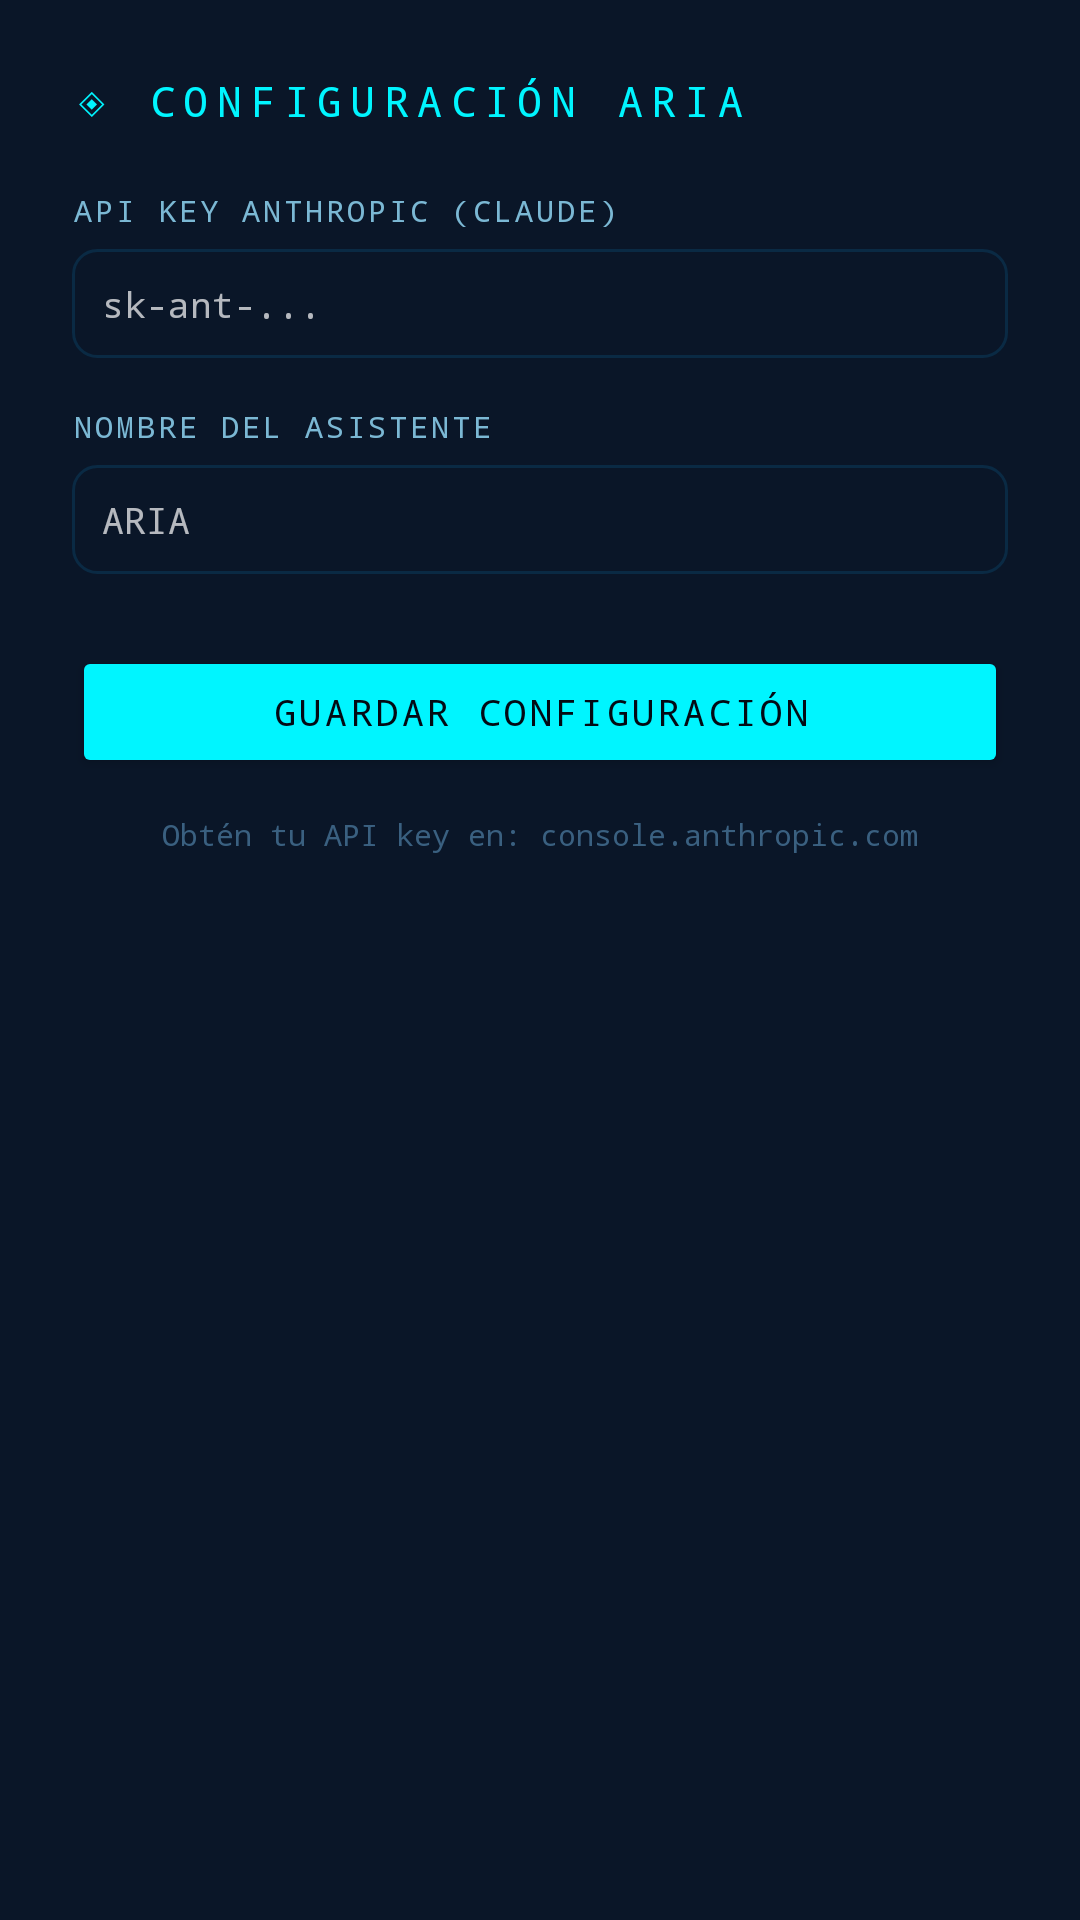

Here is an Android app screen rendered from its layout file. Give the layout XML and the strings, colors and styles it references.
<!-- AndroidManifest.xml: application theme Theme.ARIA -->
<!-- res/layout/dialog_settings.xml -->
<?xml version="1.0" encoding="utf-8"?>
<LinearLayout
    xmlns:android="http://schemas.android.com/apk/res/android"
    android:layout_width="match_parent"
    android:layout_height="wrap_content"
    android:orientation="vertical"
    android:padding="24dp"
    android:background="@color/aria_bg_card">

    <TextView
        android:layout_width="wrap_content"
        android:layout_height="wrap_content"
        android:text="◈ CONFIGURACIÓN ARIA"
        android:textColor="@color/aria_cyan"
        android:textSize="14sp"
        android:fontFamily="monospace"
        android:letterSpacing="0.2"
        android:layout_marginBottom="20dp"/>

    <TextView
        android:layout_width="wrap_content"
        android:layout_height="wrap_content"
        android:text="API KEY ANTHROPIC (CLAUDE)"
        android:textColor="@color/aria_text_secondary"
        android:textSize="10sp"
        android:fontFamily="monospace"
        android:letterSpacing="0.1"
        android:layout_marginBottom="6dp"/>

    <EditText
        android:id="@+id/etApiKey"
        android:layout_width="match_parent"
        android:layout_height="wrap_content"
        android:hint="sk-ant-..."
        android:hintTextColor="@color/aria_text_dim"
        android:textColor="@color/aria_text_primary"
        android:textSize="12sp"
        android:fontFamily="monospace"
        android:background="@drawable/bg_card_aria"
        android:padding="10dp"
        android:inputType="textPassword"
        android:layout_marginBottom="16dp"/>

    <TextView
        android:layout_width="wrap_content"
        android:layout_height="wrap_content"
        android:text="NOMBRE DEL ASISTENTE"
        android:textColor="@color/aria_text_secondary"
        android:textSize="10sp"
        android:fontFamily="monospace"
        android:letterSpacing="0.1"
        android:layout_marginBottom="6dp"/>

    <EditText
        android:id="@+id/etAssistantName"
        android:layout_width="match_parent"
        android:layout_height="wrap_content"
        android:hint="ARIA"
        android:hintTextColor="@color/aria_text_dim"
        android:textColor="@color/aria_text_primary"
        android:textSize="12sp"
        android:fontFamily="monospace"
        android:background="@drawable/bg_card_aria"
        android:padding="10dp"
        android:layout_marginBottom="24dp"/>

    <Button
        android:id="@+id/btnSaveSettings"
        android:layout_width="match_parent"
        android:layout_height="44dp"
        android:text="GUARDAR CONFIGURACIÓN"
        android:textColor="@color/aria_bg_deep"
        android:backgroundTint="@color/aria_cyan"
        android:textSize="12sp"
        android:fontFamily="monospace"
        android:letterSpacing="0.1"/>

    <TextView
        android:layout_width="match_parent"
        android:layout_height="wrap_content"
        android:text="Obtén tu API key en: console.anthropic.com"
        android:textColor="@color/aria_text_dim"
        android:textSize="10sp"
        android:fontFamily="monospace"
        android:gravity="center"
        android:layout_marginTop="12dp"/>

</LinearLayout>
<!-- resources referenced by this layout -->
<resources>
  <color name="aria_bg_card">#0A1628</color>
  <color name="aria_bg_deep">#030A14</color>
  <color name="aria_cyan">#00F5FF</color>
  <color name="aria_text_dim">#3A6080</color>
  <color name="aria_text_primary">#E8F4FF</color>
  <color name="aria_text_secondary">#7BB8D4</color>
  <!-- drawable bg_card_aria (drawable) -->
  <?xml version="1.0" encoding="utf-8"?>
  <shape xmlns:android="http://schemas.android.com/apk/res/android">
      <solid android:color="@color/aria_bg_card"/>
      <stroke android:width="1dp" android:color="@color/aria_border"/>
      <corners android:radius="8dp"/>
  </shape>
  <style name="Theme.ARIA" parent="Theme.MaterialComponents.NoActionBar">
          <item name="colorPrimary">@color/aria_cyan</item>
          <item name="colorPrimaryVariant">@color/aria_cyan_dim</item>
          <item name="colorOnPrimary">@color/aria_bg_deep</item>
          <item name="colorSecondary">@color/aria_blue</item>
          <item name="colorOnSecondary">@color/aria_text_primary</item>
          <item name="android:colorBackground">@color/aria_bg_deep</item>
          <item name="android:windowBackground">@color/aria_bg_deep</item>
          <item name="android:statusBarColor">@color/aria_bg_deep</item>
          <item name="android:navigationBarColor">@color/aria_bg_deep</item>
          <item name="android:windowLightStatusBar">false</item>
          <item name="android:textColorPrimary">@color/aria_text_primary</item>
          <item name="android:textColorSecondary">@color/aria_text_secondary</item>
      </style>
  <color name="aria_border">#0A2A44</color>
  <color name="aria_cyan_dim">#0099AA</color>
  <color name="aria_blue">#0066FF</color>
</resources>
